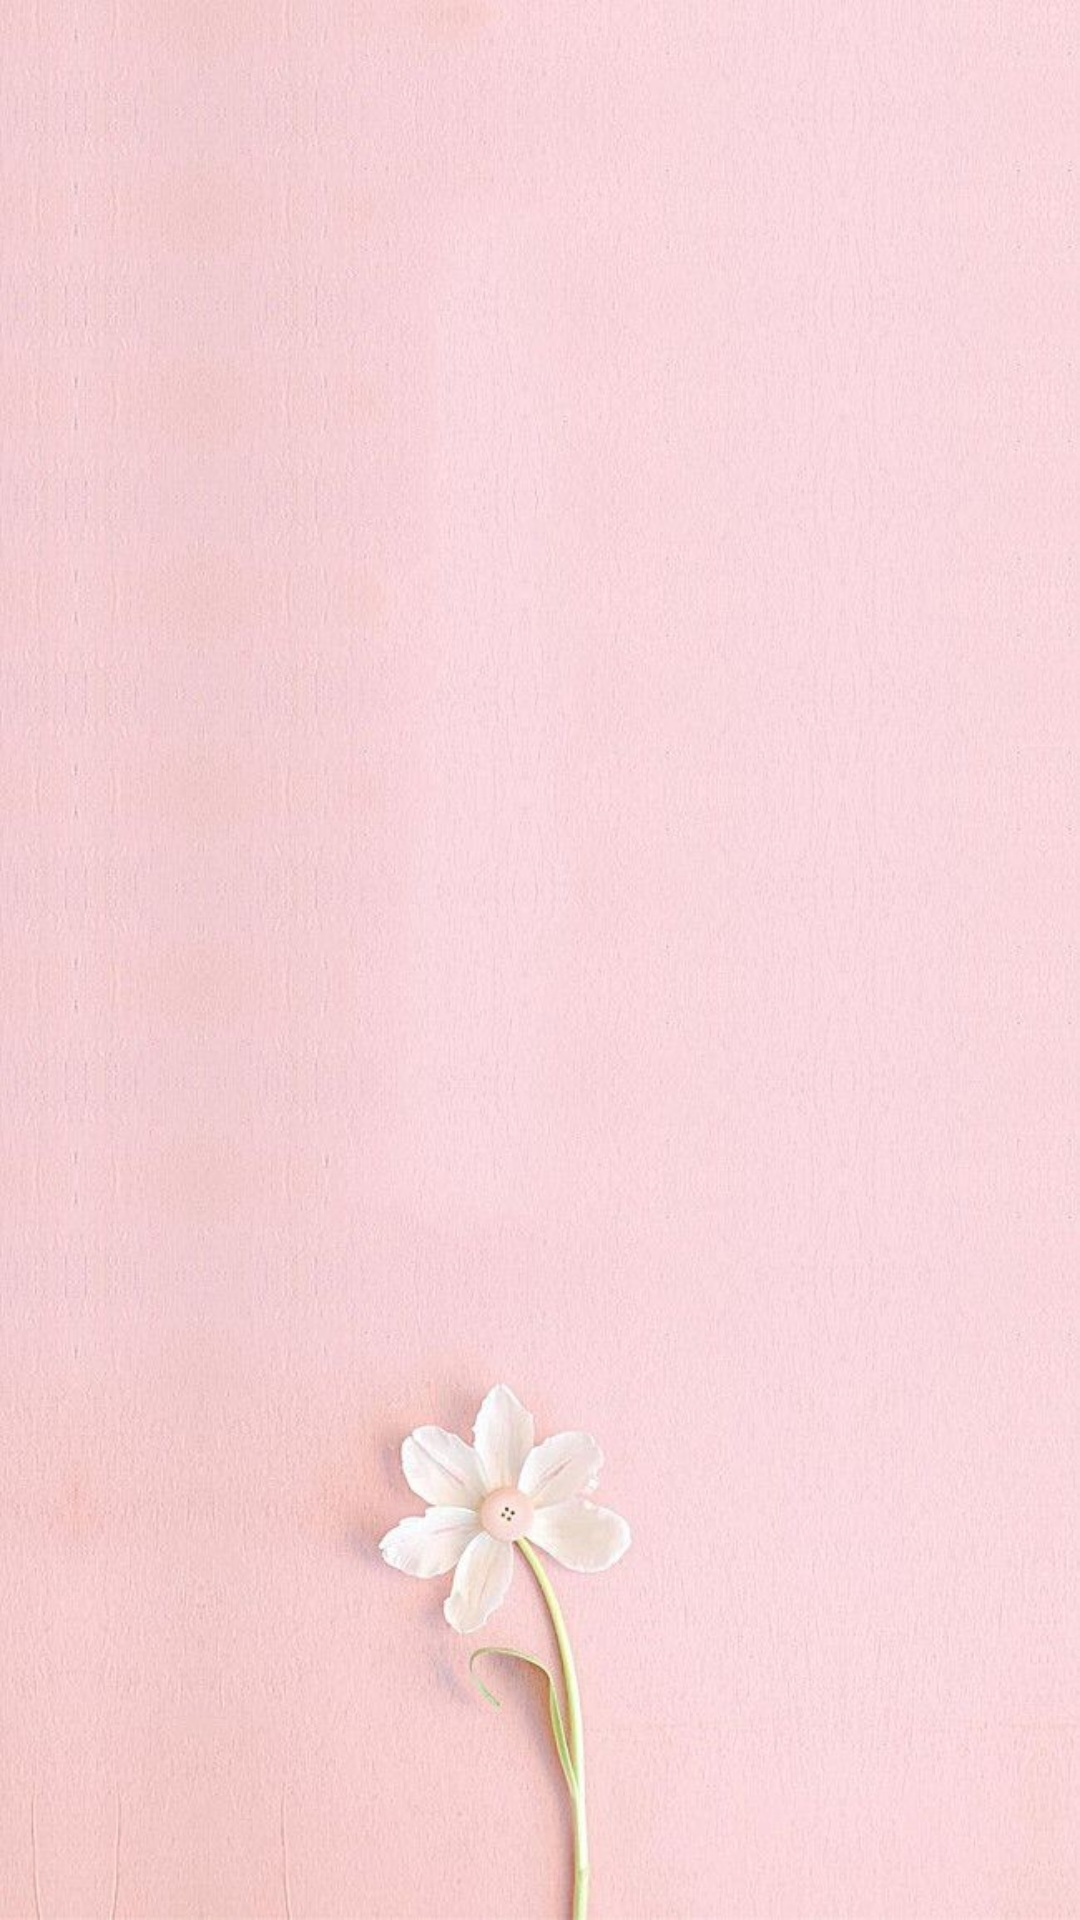

Here is an Android app screen rendered from its layout file. Give the layout XML and the strings, colors and styles it references.
<!-- AndroidManifest.xml: application theme Theme.ENSC351FinalProject -->
<!-- res/layout/activity_help_screen.xml -->
<?xml version="1.0" encoding="utf-8"?>
<androidx.constraintlayout.widget.ConstraintLayout xmlns:android="http://schemas.android.com/apk/res/android"
    xmlns:app="http://schemas.android.com/apk/res-auto"
    xmlns:tools="http://schemas.android.com/tools"
    android:layout_width="match_parent"
    android:layout_height="match_parent"
    tools:context=".HelpScreenActivity"
    android:background="@drawable/background_1">

    <TextView
        android:id="@+id/instructions"
        android:layout_width="365dp"
        android:layout_height="684dp"
        android:fontFamily="casual"
        android:textSize="24dp"
        android:textStyle="bold"
        app:layout_constraintBottom_toBottomOf="parent"
        app:layout_constraintEnd_toEndOf="parent"
        app:layout_constraintStart_toStartOf="parent"
        app:layout_constraintTop_toTopOf="parent" />

</androidx.constraintlayout.widget.ConstraintLayout>
<!-- resources referenced by this layout -->
<resources>
  <!-- drawable background_1: jpg bitmap (drawable, 100332 bytes) -->
  <style name="Theme.ENSC351FinalProject" parent="Theme.MaterialComponents.DayNight.DarkActionBar">
          
          <item name="colorPrimary">@color/purple_500</item>
          <item name="colorPrimaryVariant">@color/purple_700</item>
          <item name="colorOnPrimary">@color/white</item>
          
          <item name="colorSecondary">@color/teal_200</item>
          <item name="colorSecondaryVariant">@color/teal_700</item>
          <item name="colorOnSecondary">@color/black</item>
          
          <item name="android:statusBarColor">?attr/colorPrimaryVariant</item>
          
      </style>
  <color name="purple_500">#FF6200EE</color>
  <color name="purple_700">#FF3700B3</color>
  <color name="white">#FFFFFFFF</color>
  <color name="teal_200">#FF03DAC5</color>
  <color name="teal_700">#FF018786</color>
  <color name="black">#FF000000</color>
</resources>
